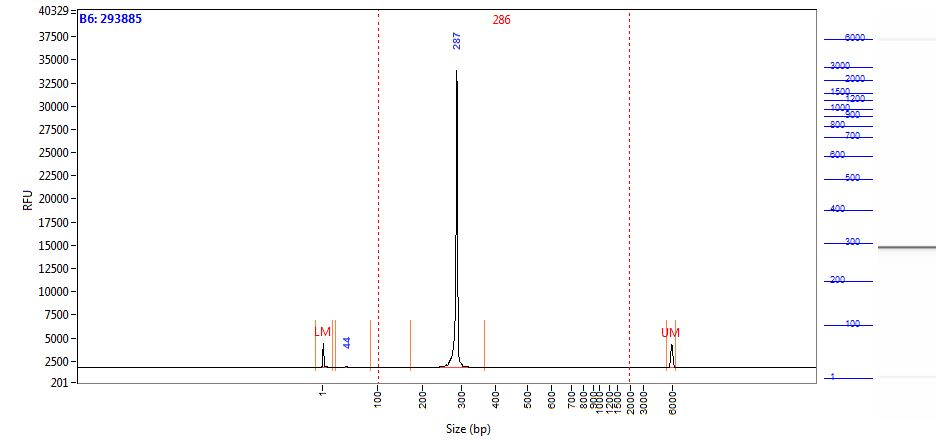

Data behind this chart, as committed beside it:
Size (bp), Intensity
0.58, 2581
1.00, 2302
2.00, 1635
2.42, 945.6
2.84, 473.7
3.26, 236.9
3.68, 143.1
4.10, 111.1
4.52, 102.5
4.94, 102.2
5.36, 102
5.79, 101.9
6.21, 98.92
6.63, 93.14
7.05, 85.26
7.47, 75.20
7.89, 63.45
8.31, 51.42
8.73, 40.35
9.15, 31.24
9.57, 25.06
9.99, 22.15
10.41, 21.87
10.83, 22.85
11.25, 23.54
11.67, 22.85
12.09, 20.51
12.52, 16.85
12.94, 13.02
13.36, 10.38
13.78, 9.77
14.20, 9.16
14.62, 8.96
15.04, 9.71
15.46, 10.83
15.88, 11.33
16.30, 11.32
16.72, 11.46
17.14, 11.66
17.56, 11.58
17.98, 11.07
18.40, 10.10
18.82, 9.21
19.24, 8.86
19.67, 8.93
20.09, 9.49
20.51, 10.60
20.93, 11.38
21.35, 11.24
21.77, 10.64
22.19, 9.72
22.61, 8.95
23.03, 8.17
23.45, 6.60
23.87, 6.10
24.29, 7.16
24.71, 9.24
25.13, 11.38
25.55, 13.22
25.97, 14.44
... 1,938 more rows
